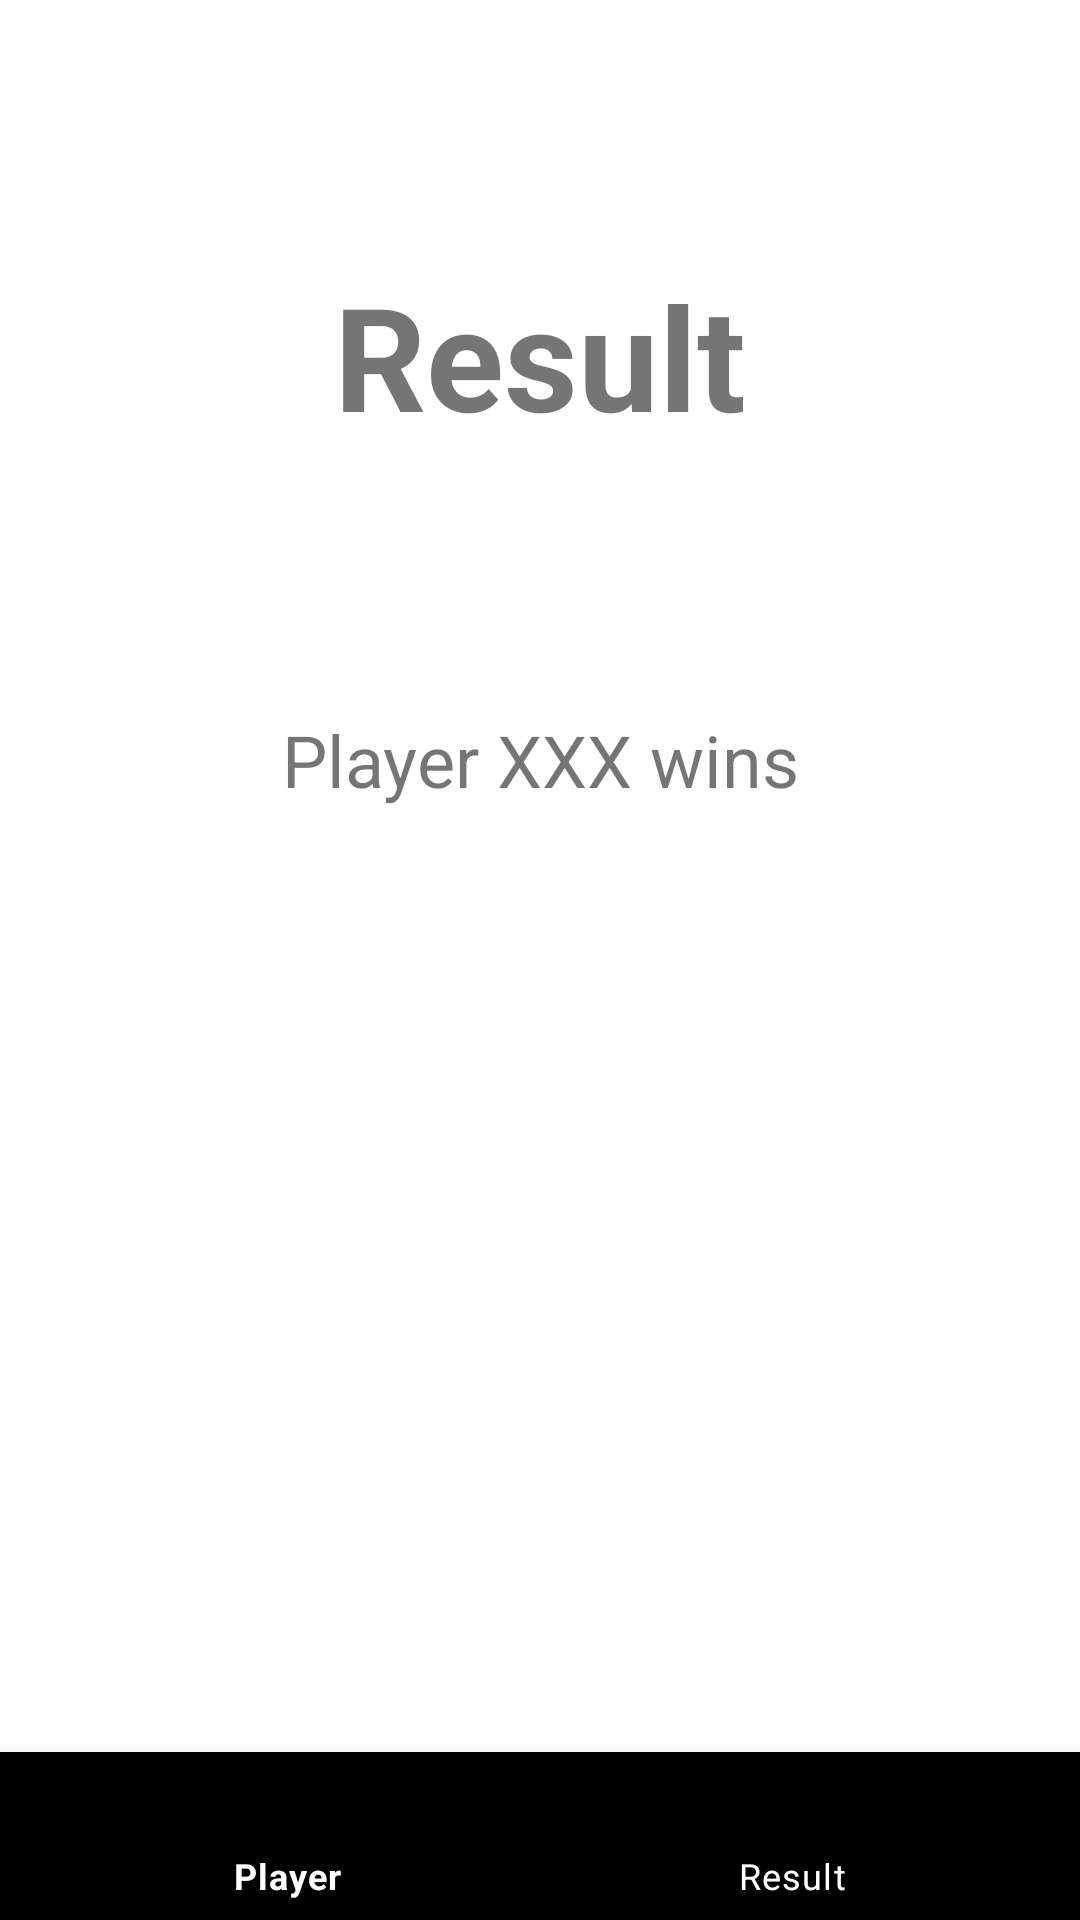

The Android layout XML behind this screen, and the referenced resources:
<!-- AndroidManifest.xml: application theme Theme.Jokenpo -->
<!-- res/layout/activity_result.xml -->
<?xml version="1.0" encoding="utf-8"?>
<androidx.drawerlayout.widget.DrawerLayout xmlns:android="http://schemas.android.com/apk/res/android"
    xmlns:app="http://schemas.android.com/apk/res-auto"
    xmlns:tools="http://schemas.android.com/tools"
    android:layout_width="match_parent"
    android:layout_height="match_parent"
    tools:context=".ResultActivity"
    tools:openDrawer="start">

    <androidx.constraintlayout.widget.ConstraintLayout
        android:layout_width="match_parent"
        android:layout_height="match_parent">

        <include
            android:id="@+id/appBarIncludeResult"
            layout="@layout/app_bar"
            app:layout_constraintEnd_toEndOf="parent"
            app:layout_constraintStart_toStartOf="parent"
            app:layout_constraintTop_toTopOf="parent" />


        <TextView
            android:id="@+id/resultText"
            android:layout_width="0dp"
            android:layout_height="wrap_content"
            android:maxLines="1"
            android:minLines="1"
            android:text="@string/result_title"
            android:textAlignment="center"
            android:textColor="@color/grey_darker"
            android:textSize="48sp"
            android:textStyle="bold"
            app:layout_constraintEnd_toEndOf="parent"
            app:layout_constraintStart_toStartOf="parent"
            app:layout_constraintTop_toTopOf="parent"
            app:layout_constraintBottom_toTopOf="@+id/gameResultText"
            tools:ignore="TextContrastCheck" />

        <TextView
            android:id="@+id/gameResultText"
            android:layout_width="0dp"
            android:layout_height="wrap_content"
            android:maxLines="2"
            android:minLines="2"
            android:text="@string/game_result"
            android:textAlignment="center"
            android:textColor="@color/grey_darker"
            android:textSize="24sp"
            app:layout_constraintBottom_toTopOf="@+id/guideline8"
            app:layout_constraintEnd_toEndOf="parent"
            app:layout_constraintStart_toStartOf="parent"
            app:layout_constraintTop_toBottomOf="@+id/resultText"
            tools:ignore="TextContrastCheck" />

        <include
            android:id="@+id/bottomBarIncludeResult"
            layout="@layout/bottom_bar"
            app:layout_constraintBottom_toBottomOf="parent"
            app:layout_constraintEnd_toEndOf="parent"
            app:layout_constraintStart_toStartOf="parent" />

        <androidx.constraintlayout.widget.Guideline
            android:id="@+id/guideline4"
            android:layout_width="wrap_content"
            android:layout_height="wrap_content"
            android:orientation="vertical"
            app:layout_constraintGuide_percent="0.85" />

        <androidx.constraintlayout.widget.Guideline
            android:id="@+id/guideline5"
            android:layout_width="wrap_content"
            android:layout_height="wrap_content"
            android:orientation="vertical"
            app:layout_constraintGuide_percent="0.15" />

        <androidx.constraintlayout.widget.Guideline
            android:id="@+id/guideline8"
            android:layout_width="wrap_content"
            android:layout_height="wrap_content"
            android:orientation="horizontal"
            app:layout_constraintGuide_percent="0.6" />

    </androidx.constraintlayout.widget.ConstraintLayout>

    <include
        android:id="@+id/navigationViewIncludeResult"
        layout="@layout/custom_navigation_view"
        app:layout_constraintEnd_toEndOf="parent"
        app:layout_constraintStart_toStartOf="parent"
        app:layout_constraintTop_toTopOf="parent"
        tools:visibility="gone" />

</androidx.drawerlayout.widget.DrawerLayout>
<!-- res/layout/app_bar.xml (included above) -->
<?xml version="1.0" encoding="utf-8"?>
<androidx.appcompat.widget.Toolbar xmlns:android="http://schemas.android.com/apk/res/android"
    xmlns:app="http://schemas.android.com/apk/res-auto"
    android:id="@+id/appBar"
    android:layout_width="match_parent"
    android:layout_height="wrap_content"
    android:background="?attr/colorPrimary"
    android:theme="?attr/actionBarTheme"
    app:title=" "
    app:layout_constraintEnd_toEndOf="parent"
    app:layout_constraintStart_toStartOf="parent"
    app:layout_constraintTop_toTopOf="parent"
    app:menu="@menu/menu_toolbar">

    <TextView
        android:id="@+id/myToolbarTitle"
        android:layout_width="wrap_content"
        android:layout_height="wrap_content"
        android:text="@string/player_title"
        android:layout_gravity="center"
        android:textColor="@android:color/white"
        android:textSize="20sp"
        android:textStyle="bold" />

</androidx.appcompat.widget.Toolbar>
<!-- res/layout/bottom_bar.xml (included above) -->
<com.google.android.material.bottomnavigation.BottomNavigationView android:id="@+id/bottomNav"
    android:layout_width="match_parent"
    android:layout_height="56dp"
    android:background="@color/grey_darker"
    app:itemIconTint="@color/white"
    app:itemTextColor="@color/white"
    app:layout_constraintBottom_toBottomOf="parent"
    app:layout_constraintEnd_toEndOf="parent"
    app:layout_constraintStart_toStartOf="parent"
    app:menu="@menu/menu_bottom"
    xmlns:app="http://schemas.android.com/apk/res-auto"
    xmlns:android="http://schemas.android.com/apk/res/android" />
<!-- res/layout/custom_navigation_view.xml (included above) -->
<?xml version="1.0" encoding="utf-8"?>
<com.google.android.material.navigation.NavigationView xmlns:android="http://schemas.android.com/apk/res/android"
    xmlns:app="http://schemas.android.com/apk/res-auto"
    android:id="@+id/navigationView"
    android:layout_width="match_parent"
    android:layout_height="match_parent"
    android:layout_gravity="start"
    app:headerLayout="@layout/menu_header"
    app:itemIconTint="@color/grey_darker"
    app:itemTextColor="@color/grey_darker"
    app:menu="@menu/menu_drawer" />
<!-- res/layout/menu_header.xml (included above) -->
<?xml version="1.0" encoding="utf-8"?>
<androidx.constraintlayout.widget.ConstraintLayout xmlns:android="http://schemas.android.com/apk/res/android"
    xmlns:app="http://schemas.android.com/apk/res-auto"
    android:layout_width="match_parent"
    android:layout_height="200dp"
    android:background="@color/grey_light">

    <ImageView
        android:id="@+id/imageView3"
        android:layout_width="wrap_content"
        android:layout_height="wrap_content"
        android:contentDescription="@string/image_content_description"
        android:cropToPadding="false"
        android:scaleX="5"
        android:scaleY="5"
        app:layout_constraintBottom_toTopOf="@+id/textView"
        app:layout_constraintEnd_toEndOf="parent"
        app:layout_constraintStart_toStartOf="parent"
        app:layout_constraintTop_toTopOf="parent"
        app:srcCompat="@drawable/ic_game" />

    <TextView
        android:id="@+id/textView"
        android:layout_width="wrap_content"
        android:layout_height="wrap_content"
        android:text="@string/app_name"
        android:textColor="@color/grey_darker"
        android:textSize="24sp"
        android:textStyle="bold"
        app:layout_constraintBottom_toBottomOf="parent"
        app:layout_constraintEnd_toEndOf="parent"
        app:layout_constraintStart_toStartOf="parent"
        app:layout_constraintTop_toBottomOf="@+id/imageView3" />

</androidx.constraintlayout.widget.ConstraintLayout>
<!-- resources referenced by this layout -->
<resources>
  <!-- drawable ic_game (drawable) -->
  <vector android:height="24dp" android:tint="@color/grey_darker"
      android:viewportHeight="24" android:viewportWidth="24"
      android:width="24dp" xmlns:android="http://schemas.android.com/apk/res/android">
      <path android:fillColor="@android:color/white" android:pathData="M21,6L3,6c-1.1,0 -2,0.9 -2,2v8c0,1.1 0.9,2 2,2h18c1.1,0 2,-0.9 2,-2L23,8c0,-1.1 -0.9,-2 -2,-2zM11,13L8,13v3L6,16v-3L3,13v-2h3L6,8h2v3h3v2zM15.5,15c-0.83,0 -1.5,-0.67 -1.5,-1.5s0.67,-1.5 1.5,-1.5 1.5,0.67 1.5,1.5 -0.67,1.5 -1.5,1.5zM19.5,12c-0.83,0 -1.5,-0.67 -1.5,-1.5S18.67,9 19.5,9s1.5,0.67 1.5,1.5 -0.67,1.5 -1.5,1.5z"/>
  </vector>
  <string name="app_name">Jokenpo</string>
  <string name="game_result">Player XXX wins</string>
  <string name="image_content_description">Some content</string>
  <string name="player_title">Player</string>
  <string name="result_title">Result</string>
  <style name="Theme.Jokenpo" parent="Theme.MaterialComponents.DayNight.DarkActionBar">
          
          <item name="colorPrimary">@color/grey_darker</item>
          <item name="colorPrimaryVariant">@color/grey_darker</item>
          <item name="colorOnPrimary">@color/white</item>
          
          <item name="colorSecondary">@color/teal_200</item>
          <item name="colorSecondaryVariant">@color/teal_700</item>
          <item name="colorOnSecondary">@color/black</item>
          
          <item name="android:statusBarColor">?attr/colorPrimaryVariant</item>
          
      </style>
  <!-- not gathered from this repository: default colours our renderer supplied (Android Studio template values) -->
  <color name="teal_200">#FF03DAC5</color>
  <color name="teal_700">#FF018786</color>
  <color name="black">#FF000000</color>
  <color name="white">#FFFFFFFF</color>
</resources>
